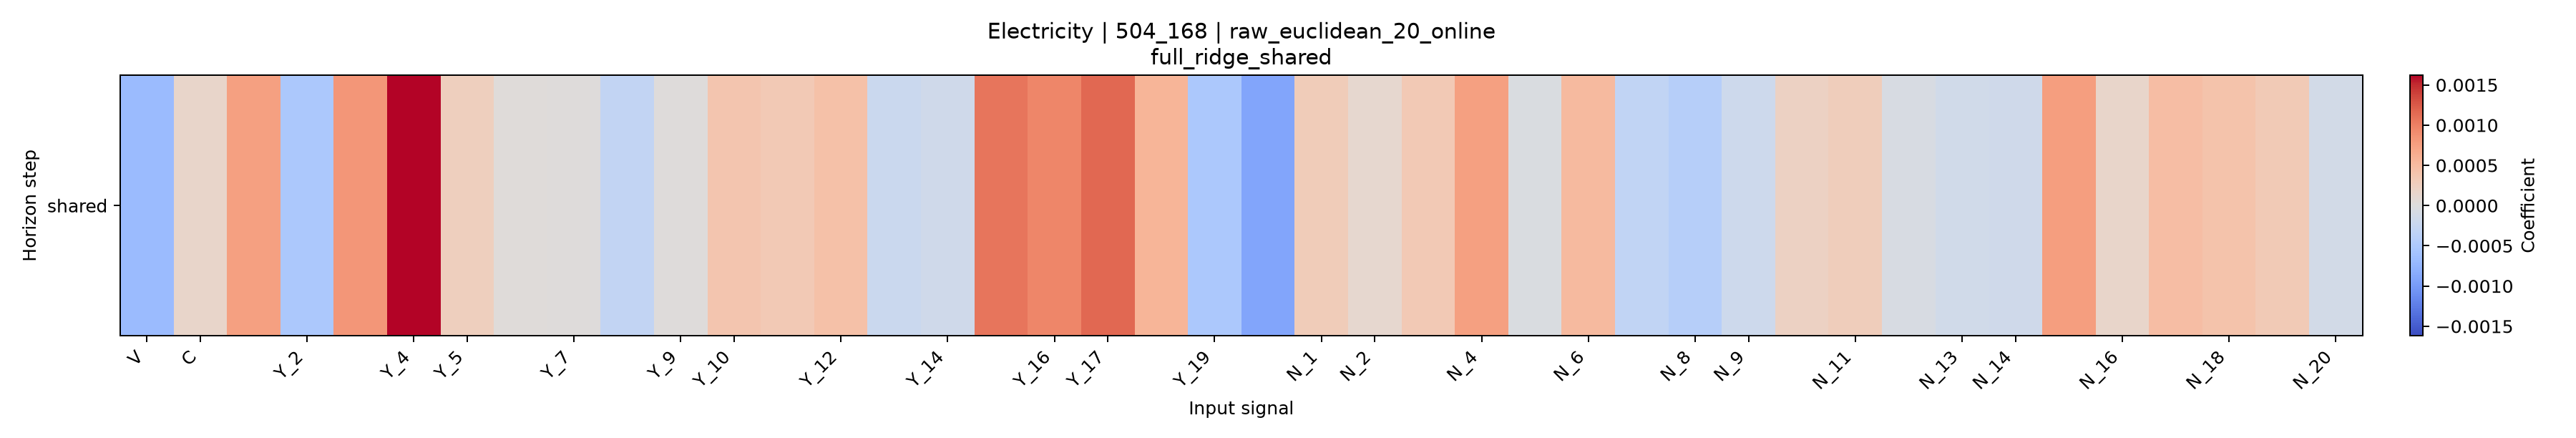

Data behind this chart, as committed beside it:
horizon, V, C, Y_1, Y_2, Y_3, Y_4, Y_5, Y_6, Y_7, Y_8, Y_9, Y_10, Y_11, Y_12, Y_13, Y_14, Y_15, Y_16, Y_17, Y_18, Y_19, Y_20, N_1
shared, -0.0006737, 0.0001641, 0.0007496, -0.0005109, 0.0008234, 0.001621, 0.0002547, 3.522615261477442e-05, 2.0546829672991153e-05, -0.0003011, 2.285404604443165e-05, 0.0003854, 0.0003375, 0.0004342, -0.0002149, -0.0001624, 0.001069, 0.0009541, 0.001162, 0.0005663, -0.0005172, -0.0009026, 0.000299
